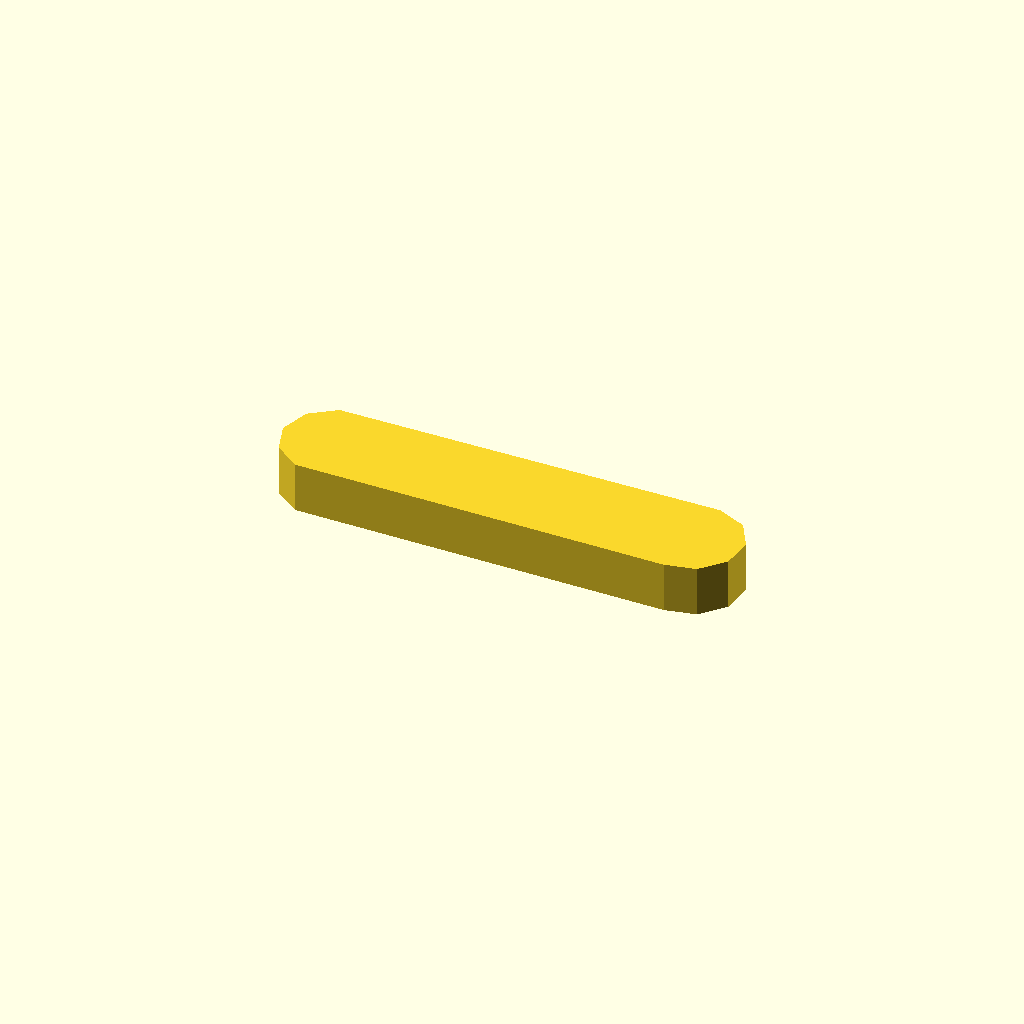
Cell 1: the model at its default parameters.
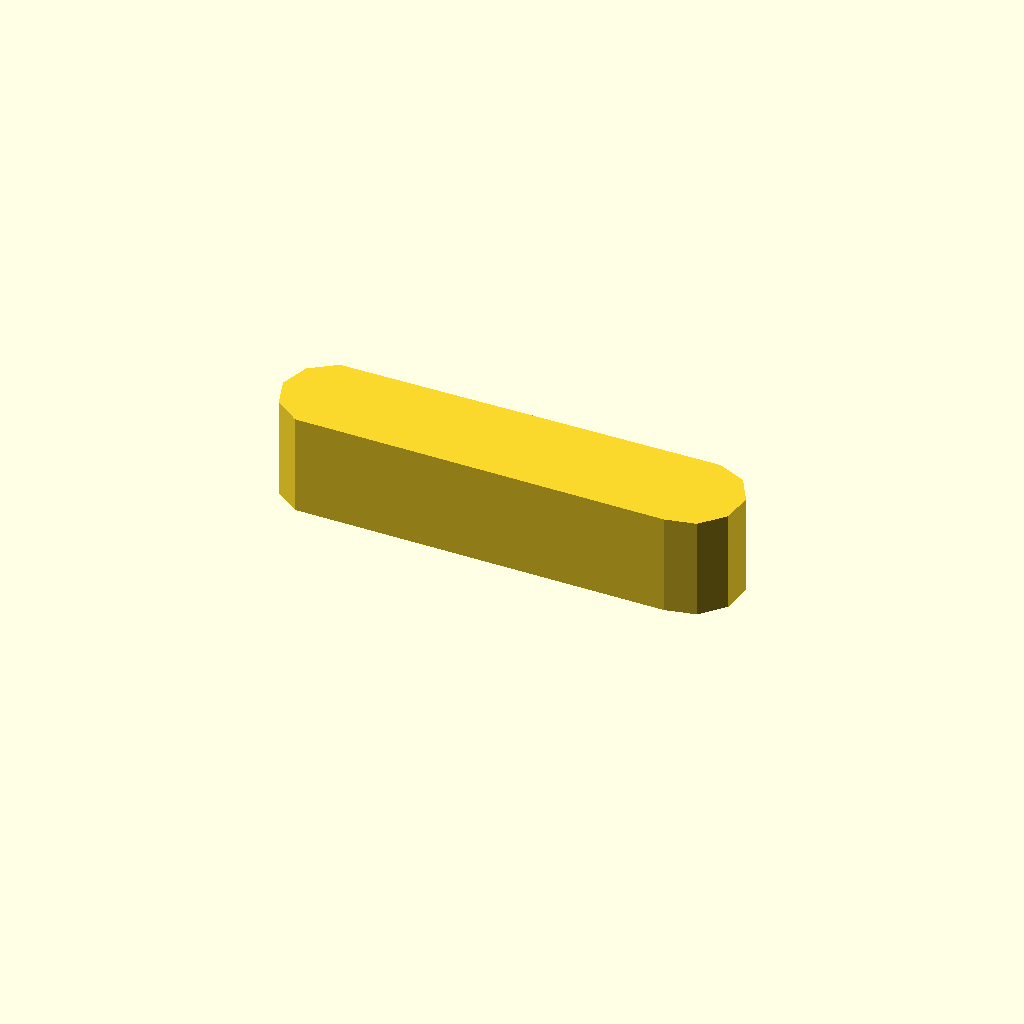
Cell 2 — profile_height set to 12, the other parameters unchanged.
One fixed orthographic camera (rotation 55°, 0°, 25°; colour scheme Cornfield) for every cell.
OpenSCAD source file optional_data/data/sketch1/keybars/part_0078.scad:
$fn = 32;

// ----------------------------------------------------------------------
// Key bar: parallel key, 6 mm thick
// ----------------------------------------------------------------------

// --- parameters (mm) ---
profile_height = 6;       // extrusion height
profile_points = 11;      // points of the closed outline

profile = [[0, 5.967], [1.146, 2.44], [4.146, 0.261], [48.373, 0], [52, 0.771], [54.481, 3.527], [54.869, 7.215], [53.015, 10.426], [49.627, 11.934], [4.146, 11.673], [1.146, 9.494]];  // single closed polygon, 11 points, counter clockwise

// --- the one profile operation ---
linear_extrude(height = profile_height) polygon(points = profile);
Parameter table extracted from the source (name, type, default, range or options):
profile_height: number, default 6
profile_points: number, default 11
